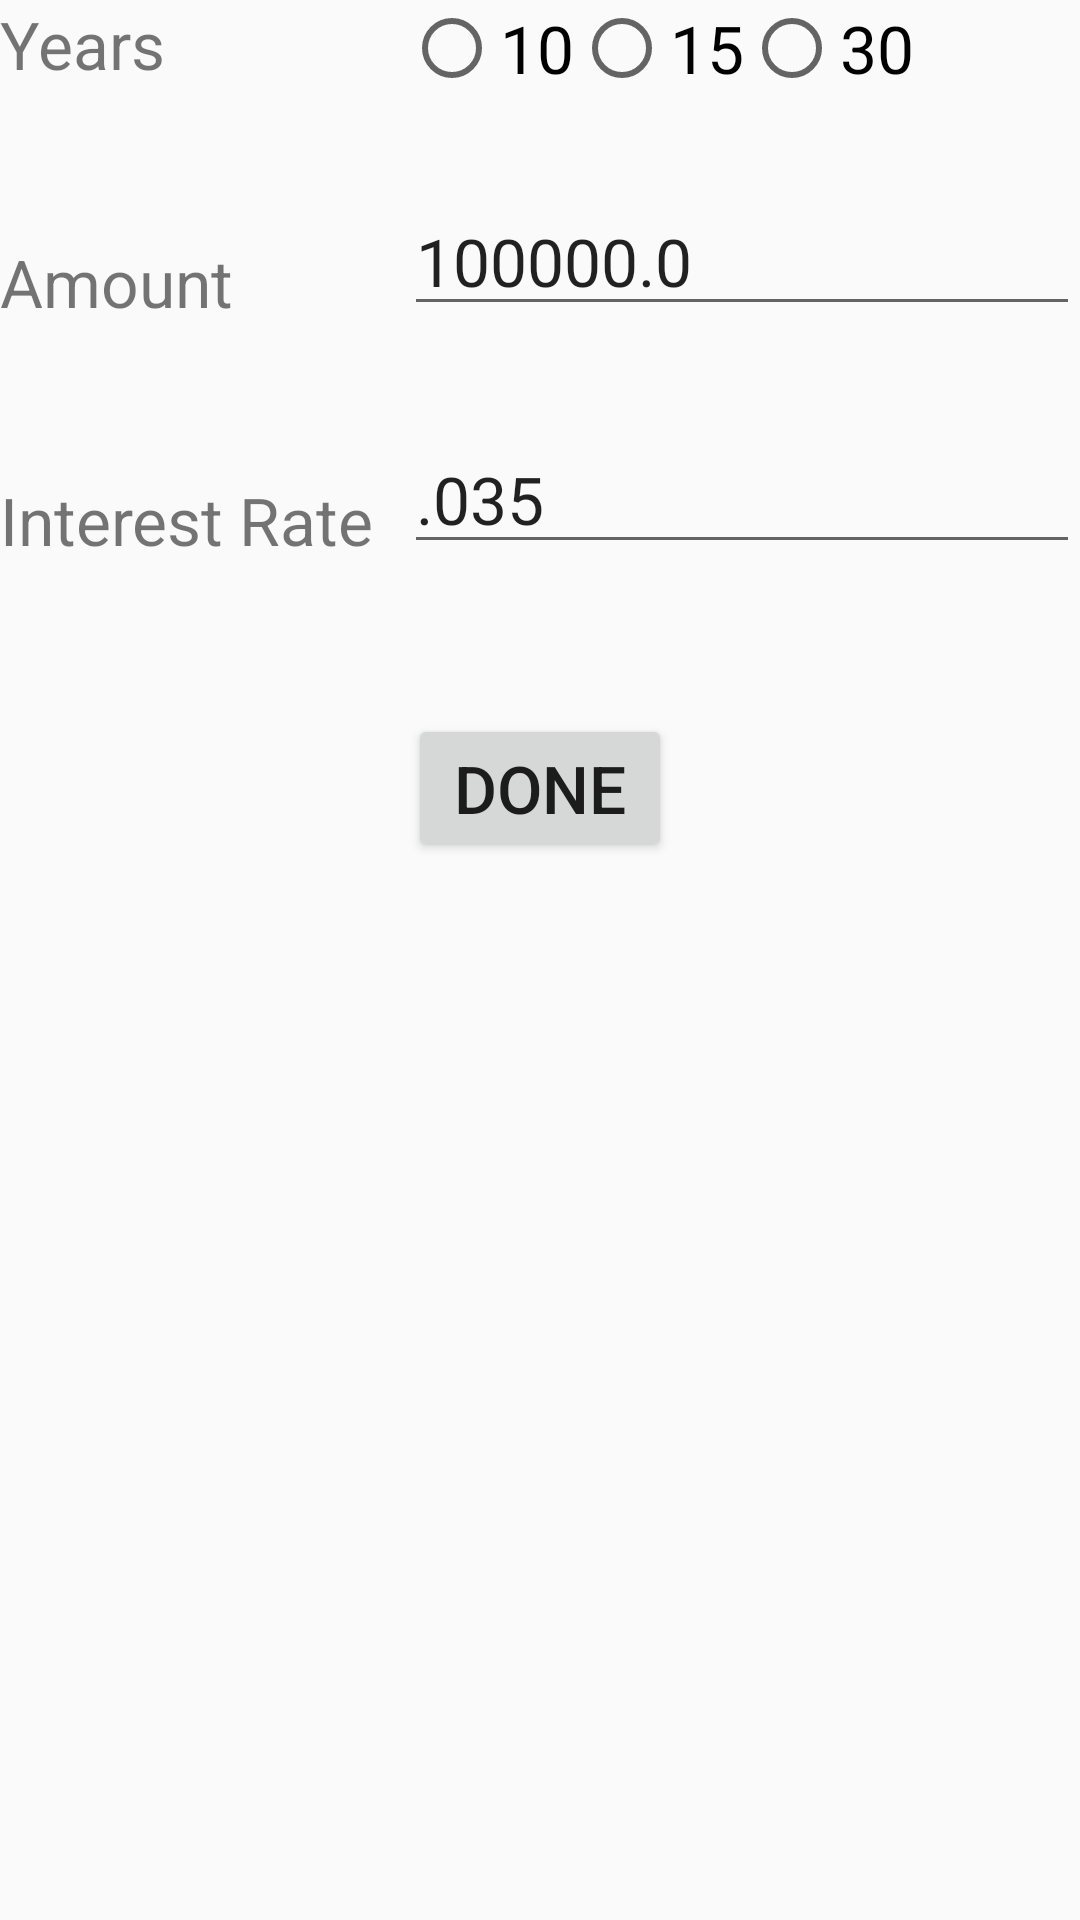

The Android layout XML behind this screen, and the referenced resources:
<!-- AndroidManifest.xml: application theme Theme.MortageV0 -->
<!-- res/layout/activity_data.xml -->
<?xml version="1.0" encoding="utf-8"?>
<RelativeLayout xmlns:android="http://schemas.android.com/apk/res/android"
    android:layout_width="match_parent"
    android:layout_height="match_parent"
    android:orientation="vertical"
    android:layout_margin="16dp"
    >

    <TextView
        android:layout_width="wrap_content"
        android:layout_height="wrap_content"
        android:id="@+id/label_years"
        android:text="@string/label_years"
        />

    <RadioGroup
        android:layout_toRightOf="@+id/label_years"
        android:layout_width="match_parent"
        android:layout_height="wrap_content"
        android:layout_alignLeft="@+id/data_rate"
        android:orientation="horizontal"
        >

        <RadioButton
            android:id="@+id/ten"
            android:layout_width="wrap_content"
            android:layout_height="wrap_content"
            android:text="@string/ten"
            />
        <RadioButton
            android:id="@+id/fifteen"
            android:layout_width="wrap_content"
            android:layout_height="wrap_content"
            android:text="@string/fifteen"
            />
        <RadioButton
            android:layout_width="wrap_content"
            android:layout_height="wrap_content"
            android:id="@+id/thirty"
            android:text="@string/thirty"
            />
    </RadioGroup>

    <TextView
        android:id="@+id/label_amount"
        android:layout_width="wrap_content"
        android:layout_height="wrap_content"
        android:layout_below="@+id/label_years"
        android:layout_marginTop="50dp"
        android:text="@string/label_amount" />

    <EditText
        android:id="@+id/data_amount"
        android:layout_width="wrap_content"
        android:layout_height="wrap_content"
        android:layout_alignBottom="@+id/label_amount"
        android:layout_alignLeft="@+id/data_rate"
        android:layout_alignParentRight="true"
        android:layout_toRightOf="@+id/label_amount"
        android:text="@string/amountDecimal"
        android:inputType="numberDecimal" />

    <TextView
        android:id="@+id/label_rate"
        android:layout_width="wrap_content"
        android:layout_height="wrap_content"
        android:layout_marginTop="50dp"
        android:layout_below="@+id/label_amount"
        android:text="@string/label_rate" />

    <EditText
        android:id="@+id/data_rate"
        android:layout_width="wrap_content"
        android:layout_height="wrap_content"
        android:layout_alignBottom="@+id/label_rate"
        android:layout_alignParentRight="true"
        android:layout_toRightOf="@+id/label_rate"
        android:layout_marginLeft="10dp"
        android:text="@string/rateDecimal"
        android:inputType="numberDecimal" />

    <Button
        android:layout_width="wrap_content"
        android:layout_height="wrap_content"
        android:layout_centerHorizontal="true"
        android:layout_below="@+id/data_rate"
        android:layout_marginTop="50dp"
        android:onClick="goBack"
        android:text="@string/done" />
</RelativeLayout>
<!-- resources referenced by this layout -->
<resources>
  <string name="amountDecimal">100000.0</string>
  <string name="done">Done</string>
  <string name="fifteen">15</string>
  <string name="label_amount">Amount</string>
  <string name="label_rate">Interest Rate</string>
  <string name="label_years">Years</string>
  <string name="rateDecimal">.035</string>
  <string name="ten">10</string>
  <string name="thirty">30</string>
  <style name="Theme.MortageV0" parent="Theme.AppCompat.Light.DarkActionBar">
          
          <item name="android:textSize">22sp</item>
          <item name="colorPrimary">@color/purple_500</item>
          <item name="colorPrimaryDark">@color/purple_700</item>
          <item name="colorAccent">@color/teal_200</item>
          
      </style>
  <!-- not gathered from this repository: default colours our renderer supplied (Android Studio template values) -->
  <color name="purple_500">#FF6200EE</color>
  <color name="purple_700">#FF3700B3</color>
  <color name="teal_200">#FF03DAC5</color>
</resources>
